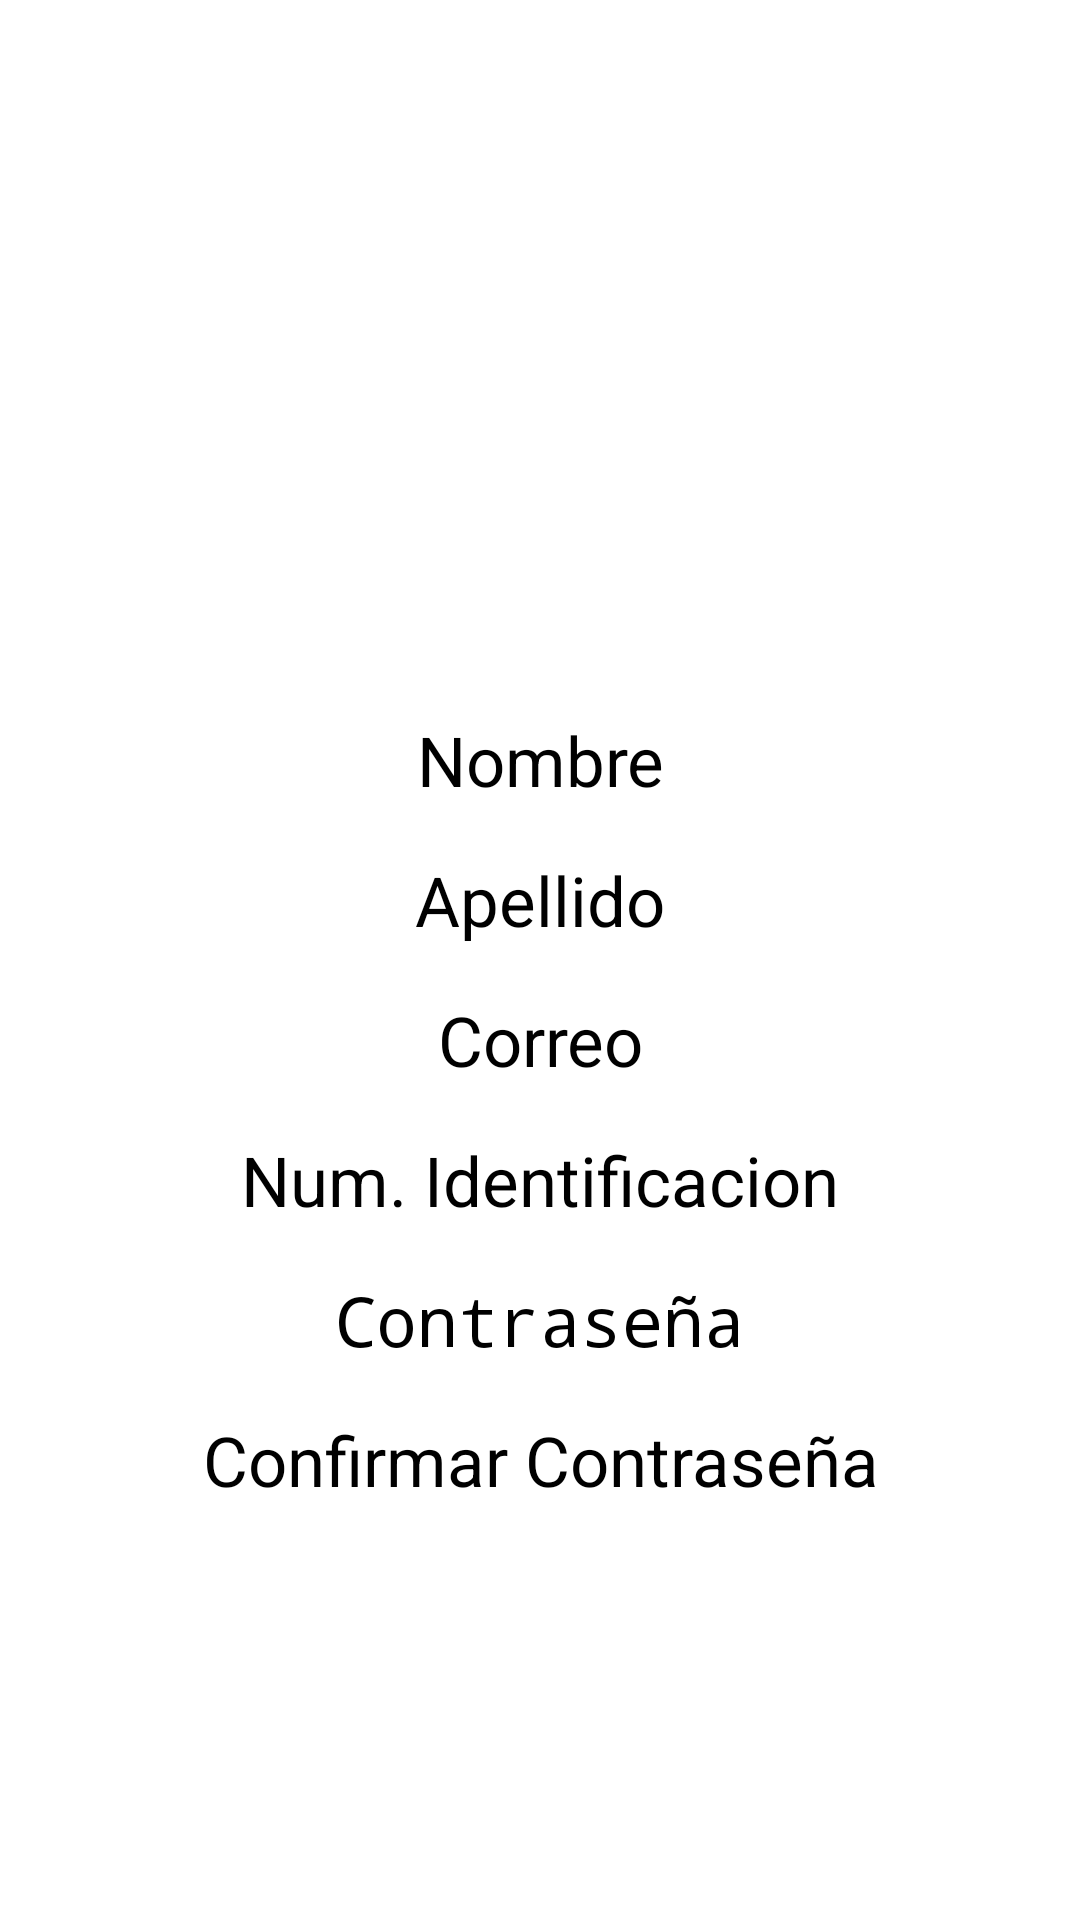

Android layout source for this screen:
<!-- AndroidManifest.xml: application theme Theme.Taller3 -->
<!-- res/layout/activity_registro.xml -->
<?xml version="1.0" encoding="utf-8"?>
<androidx.constraintlayout.widget.ConstraintLayout xmlns:android="http://schemas.android.com/apk/res/android"
    xmlns:app="http://schemas.android.com/apk/res-auto"
    xmlns:tools="http://schemas.android.com/tools"
    android:layout_width="match_parent"
    android:layout_height="match_parent"
    tools:context=".activities.RegistroActivity">

    <ImageButton
        android:id="@+id/backButtonR"
        android:layout_width="wrap_content"
        android:layout_height="wrap_content"
        android:layout_marginStart="12dp"
        android:layout_marginTop="16dp"
        android:background="@drawable/round_button"
        app:layout_constraintStart_toStartOf="parent"
        app:layout_constraintTop_toTopOf="parent"
        app:srcCompat="@drawable/moreinfo_arrow" />

    <ImageView
        android:id="@+id/imageView12"
        android:layout_width="match_parent"
        android:layout_height="150dp"
        android:layout_marginTop="64dp"
        app:layout_constraintEnd_toEndOf="parent"
        app:layout_constraintStart_toStartOf="parent"
        app:layout_constraintTop_toTopOf="parent"
        app:srcCompat="@drawable/ic_launcher_background" />


    <EditText
        android:id="@+id/inputCorreoR"
        android:layout_width="match_parent"
        android:layout_height="wrap_content"
        android:layout_marginStart="32dp"
        android:layout_marginTop="16dp"
        android:layout_marginEnd="32dp"
        android:gravity="center"
        android:hint="Correo"
        android:textSize="23sp"
        app:layout_constraintEnd_toEndOf="parent"
        app:layout_constraintHorizontal_bias="0.0"
        app:layout_constraintStart_toStartOf="parent"
        app:layout_constraintTop_toBottomOf="@+id/inputApellidoR" />

    <EditText
        android:id="@+id/inputContraseñaR"
        android:layout_width="match_parent"
        android:layout_height="wrap_content"
        android:layout_marginStart="32dp"
        android:layout_marginTop="16dp"
        android:layout_marginEnd="32dp"
        android:gravity="center"
        android:hint="Contraseña"
        android:inputType="textPassword"
        android:textSize="23sp"
        app:layout_constraintEnd_toEndOf="parent"
        app:layout_constraintHorizontal_bias="0.0"
        app:layout_constraintStart_toStartOf="parent"
        app:layout_constraintTop_toBottomOf="@+id/inputIdentificacionR" />

    <EditText
        android:id="@+id/inputIdentificacionR"
        android:layout_width="match_parent"
        android:layout_height="wrap_content"
        android:layout_marginStart="32dp"
        android:layout_marginTop="16dp"
        android:layout_marginEnd="32dp"
        android:gravity="center"
        android:hint="Num. Identificacion"
        android:textSize="23sp"
        app:layout_constraintEnd_toEndOf="parent"
        app:layout_constraintHorizontal_bias="0.0"
        app:layout_constraintStart_toStartOf="parent"
        app:layout_constraintTop_toBottomOf="@+id/inputCorreoR" />

    <EditText
        android:id="@+id/inputContraseñaConfirmaRr"
        android:layout_width="match_parent"
        android:layout_height="wrap_content"
        android:layout_marginStart="32dp"
        android:layout_marginTop="16dp"
        android:layout_marginEnd="32dp"
        android:gravity="center"
        android:hint="Confirmar Contraseña"
        android:textSize="23sp"
        app:layout_constraintEnd_toEndOf="parent"
        app:layout_constraintHorizontal_bias="0.0"
        app:layout_constraintStart_toStartOf="parent"
        app:layout_constraintTop_toBottomOf="@+id/inputContraseñaR" />


    <EditText
        android:id="@+id/inputApellidoR"
        android:layout_width="match_parent"
        android:layout_height="wrap_content"
        android:layout_marginStart="32dp"
        android:layout_marginTop="16dp"
        android:layout_marginEnd="32dp"
        android:gravity="center"
        android:hint="Apellido"
        android:textSize="23sp"
        app:layout_constraintEnd_toEndOf="parent"
        app:layout_constraintHorizontal_bias="0.0"
        app:layout_constraintStart_toStartOf="parent"
        app:layout_constraintTop_toBottomOf="@+id/inputNombreR" />

    <EditText
        android:id="@+id/inputNombreR"
        android:layout_width="match_parent"
        android:layout_height="wrap_content"
        android:layout_marginStart="32dp"
        android:layout_marginTop="24dp"
        android:layout_marginEnd="32dp"
        android:gravity="center"
        android:hint="Nombre"
        android:textSize="23sp"
        app:layout_constraintEnd_toEndOf="parent"
        app:layout_constraintHorizontal_bias="0.0"
        app:layout_constraintStart_toStartOf="parent"
        app:layout_constraintTop_toBottomOf="@+id/imageView12" />

    <Button
        android:id="@+id/botonRegistrarseR"
        android:layout_width="0dp"
        android:layout_height="wrap_content"
        android:layout_marginStart="32dp"
        android:layout_marginEnd="32dp"
        android:layout_marginBottom="32dp"
        android:text="Registrarse"
        android:textColor="@color/white"
        android:textSize="20sp"
        app:layout_constraintBottom_toBottomOf="parent"
        app:layout_constraintEnd_toEndOf="parent"
        app:layout_constraintStart_toStartOf="parent" />



</androidx.constraintlayout.widget.ConstraintLayout>
<!-- resources referenced by this layout -->
<resources>
  <color name="white">#FFFFFFFF</color>
  <!-- drawable round_button (drawable) -->
  <?xml version="1.0" encoding="utf-8"?>
  <shape xmlns:android="http://schemas.android.com/apk/res/android"
      android:shape="rectangle">
      <size android:width="60dp"/>
      <size android:height="60dp"/>
      <corners android:radius="30dp"/>
  </shape >
  <style name="Theme.Taller3" parent="Base.Theme.Taller3">
      
      <item name="android:navigationBarColor">@android:color/transparent</item>
      <item name="android:statusBarColor">@android:color/transparent</item>
      <item name="android:windowLightStatusBar">?attr/isLightTheme</item>
    </style>
</resources>
